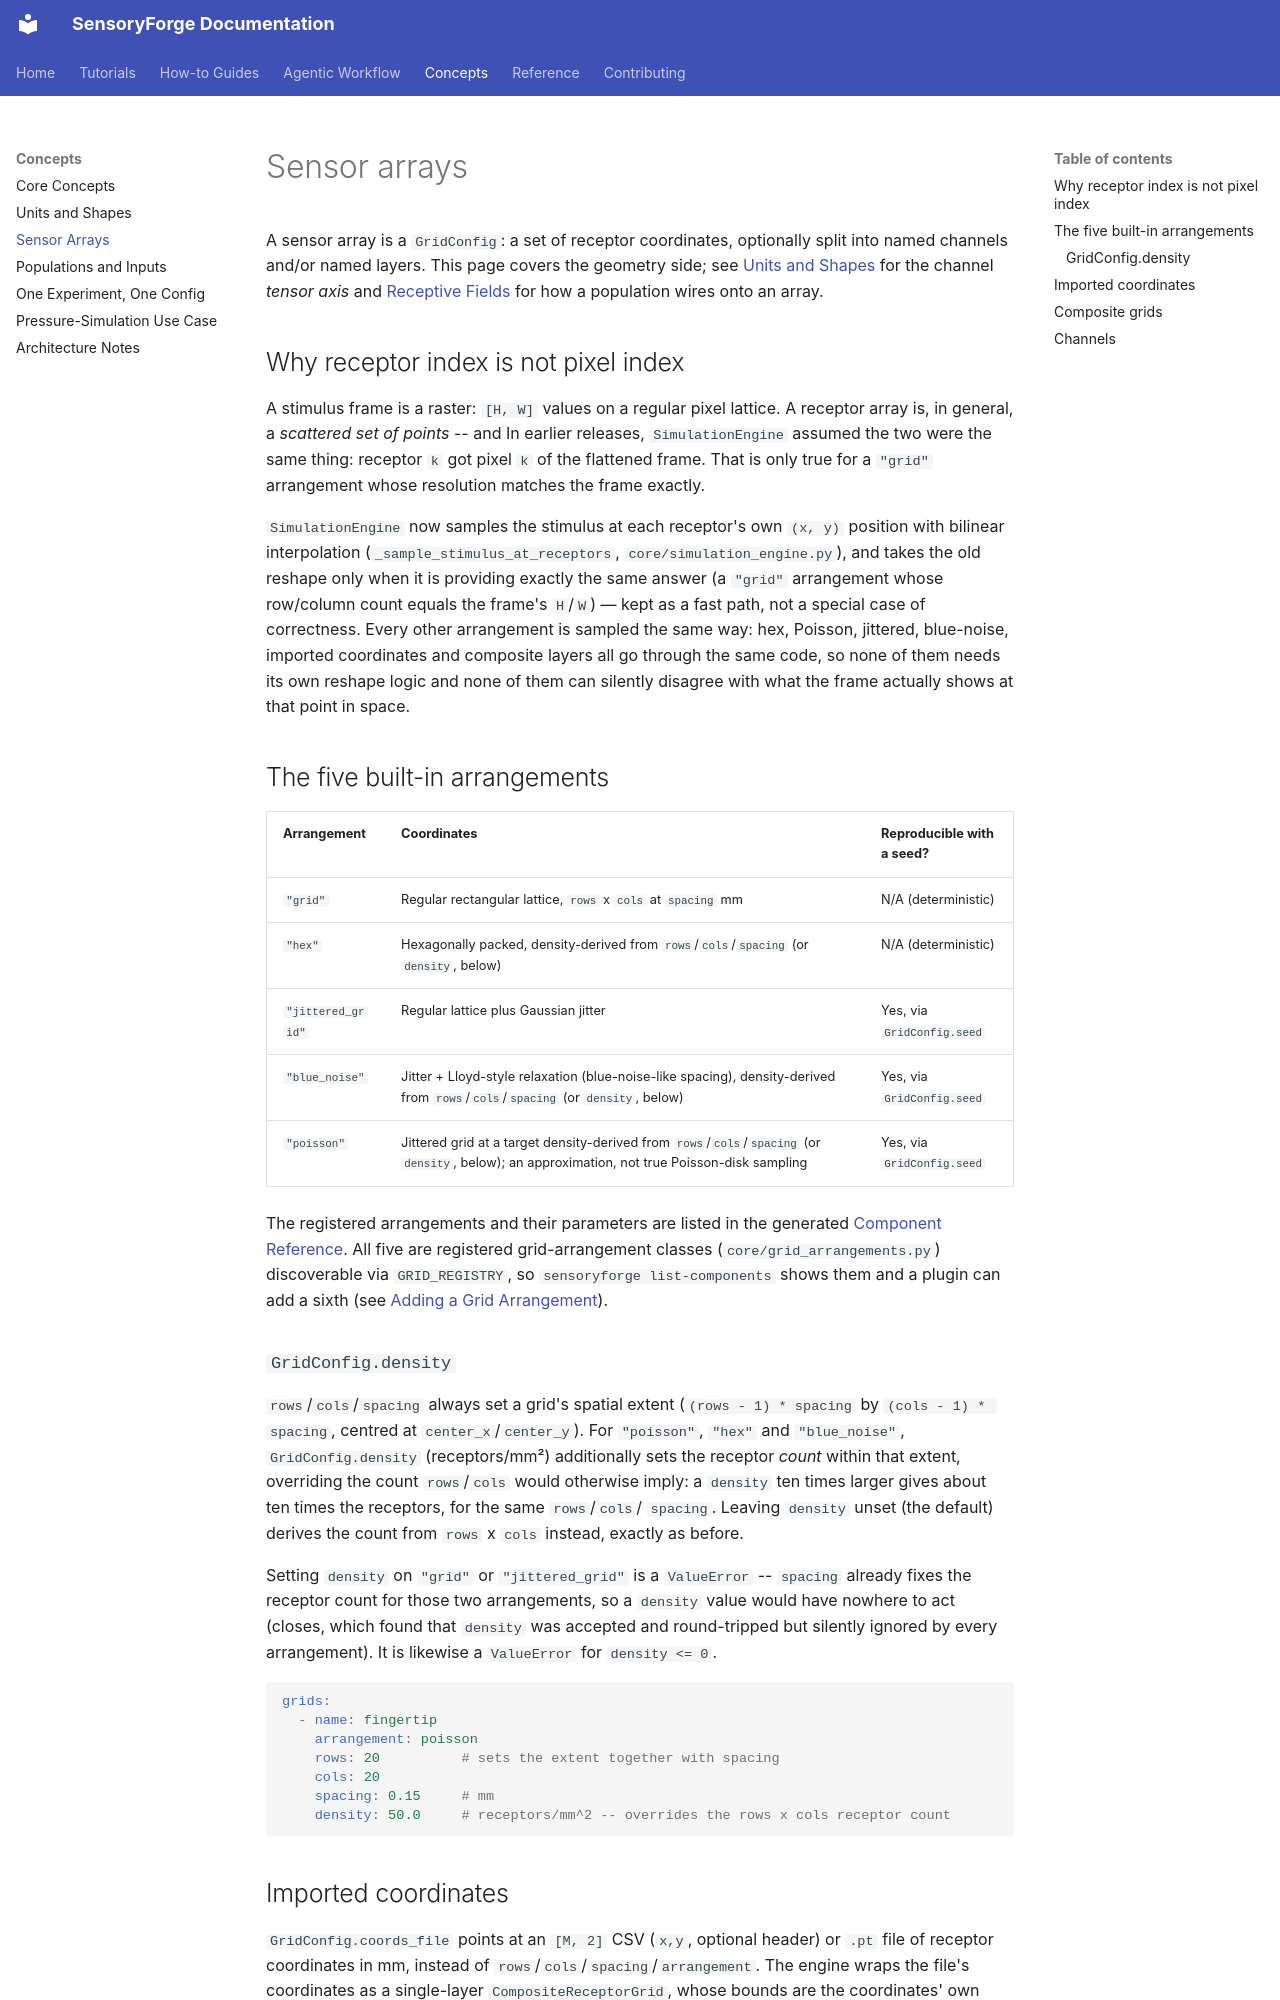

repository: benefron/sensoryforge · page: concepts/sensor_arrays/index.html · generator: mkdocs

# Sensor arrays

A sensor array is a `GridConfig`: a set of receptor coordinates, optionally split into named
channels and/or named layers. This page covers the geometry side; see
[Units and Shapes](units_and_shapes.md) for the channel *tensor axis* and
[Receptive Fields](../how-to/receptive_fields.md) for how a population wires onto an array.

## Why receptor index is not pixel index

A stimulus frame is a raster: `[H, W]` values on a regular pixel lattice. A receptor array is,
in general, a *scattered set of points* -- and In earlier releases, `SimulationEngine` assumed
the two were the same thing: receptor `k` got pixel `k` of the flattened frame. That is only
true for a `"grid"` arrangement whose resolution matches the frame exactly.

`SimulationEngine` now samples the stimulus at each receptor's own `(x, y)` position with
bilinear interpolation (`_sample_stimulus_at_receptors`, `core/simulation_engine.py`), and takes
the old reshape only when it is providing exactly the same answer (a `"grid"` arrangement whose
row/column count equals the frame's `H`/`W`) — kept as a fast path, not a special case of
correctness. Every other arrangement is sampled the same way: hex, Poisson, jittered, blue-noise,
imported coordinates and composite layers all go through the same code, so none of them needs its
own reshape logic and none of them can silently disagree with what the frame actually shows at
that point in space.

## The five built-in arrangements

| Arrangement | Coordinates | Reproducible with a seed? |
|---|---|---|
| `"grid"` | Regular rectangular lattice, `rows` x `cols` at `spacing` mm | N/A (deterministic) |
| `"hex"` | Hexagonally packed, density-derived from `rows`/`cols`/`spacing` (or `density`, below) | N/A (deterministic) |
| `"jittered_grid"` | Regular lattice plus Gaussian jitter | Yes, via `GridConfig.seed` |
| `"blue_noise"` | Jitter + Lloyd-style relaxation (blue-noise-like spacing), density-derived from `rows`/`cols`/`spacing` (or `density`, below) | Yes, via `GridConfig.seed` |
| `"poisson"` | Jittered grid at a target density-derived from `rows`/`cols`/`spacing` (or `density`, below); an approximation, not true Poisson-disk sampling | Yes, via `GridConfig.seed` |

The registered arrangements and their parameters are listed in the generated
[Component Reference](../reference/components.md#grid). All five are registered grid-arrangement classes (`core/grid_arrangements.py`) discoverable via
`GRID_REGISTRY`, so `sensoryforge list-components` shows them and a plugin can add a sixth (see
[Adding a Grid Arrangement](../how-to/extend/add_grid_arrangement.md)).

### `GridConfig.density`

`rows`/`cols`/`spacing` always set a grid's spatial extent (`(rows - 1) * spacing` by
`(cols - 1) * spacing`, centred at `center_x`/`center_y`). For `"poisson"`, `"hex"` and
`"blue_noise"`, `GridConfig.density` (receptors/mm²) additionally sets the receptor *count*
within that extent, overriding the count `rows`/`cols` would otherwise imply: a
`density` ten times larger gives about ten times the receptors, for the same `rows`/`cols`/
`spacing`. Leaving `density` unset (the default) derives the count from `rows` x `cols` instead,
exactly as before.

Setting `density` on `"grid"` or `"jittered_grid"` is a `ValueError` -- `spacing` already fixes
the receptor count for those two arrangements, so a `density` value would have nowhere to act
(closes, which found that `density` was accepted and round-tripped but silently ignored by
every arrangement). It is likewise a `ValueError` for `density <= 0`.

```yaml
grids:
  - name: fingertip
    arrangement: poisson
    rows: 20          # sets the extent together with spacing
    cols: 20
    spacing: 0.15     # mm
    density: 50.0     # receptors/mm^2 -- overrides the rows x cols receptor count
```
